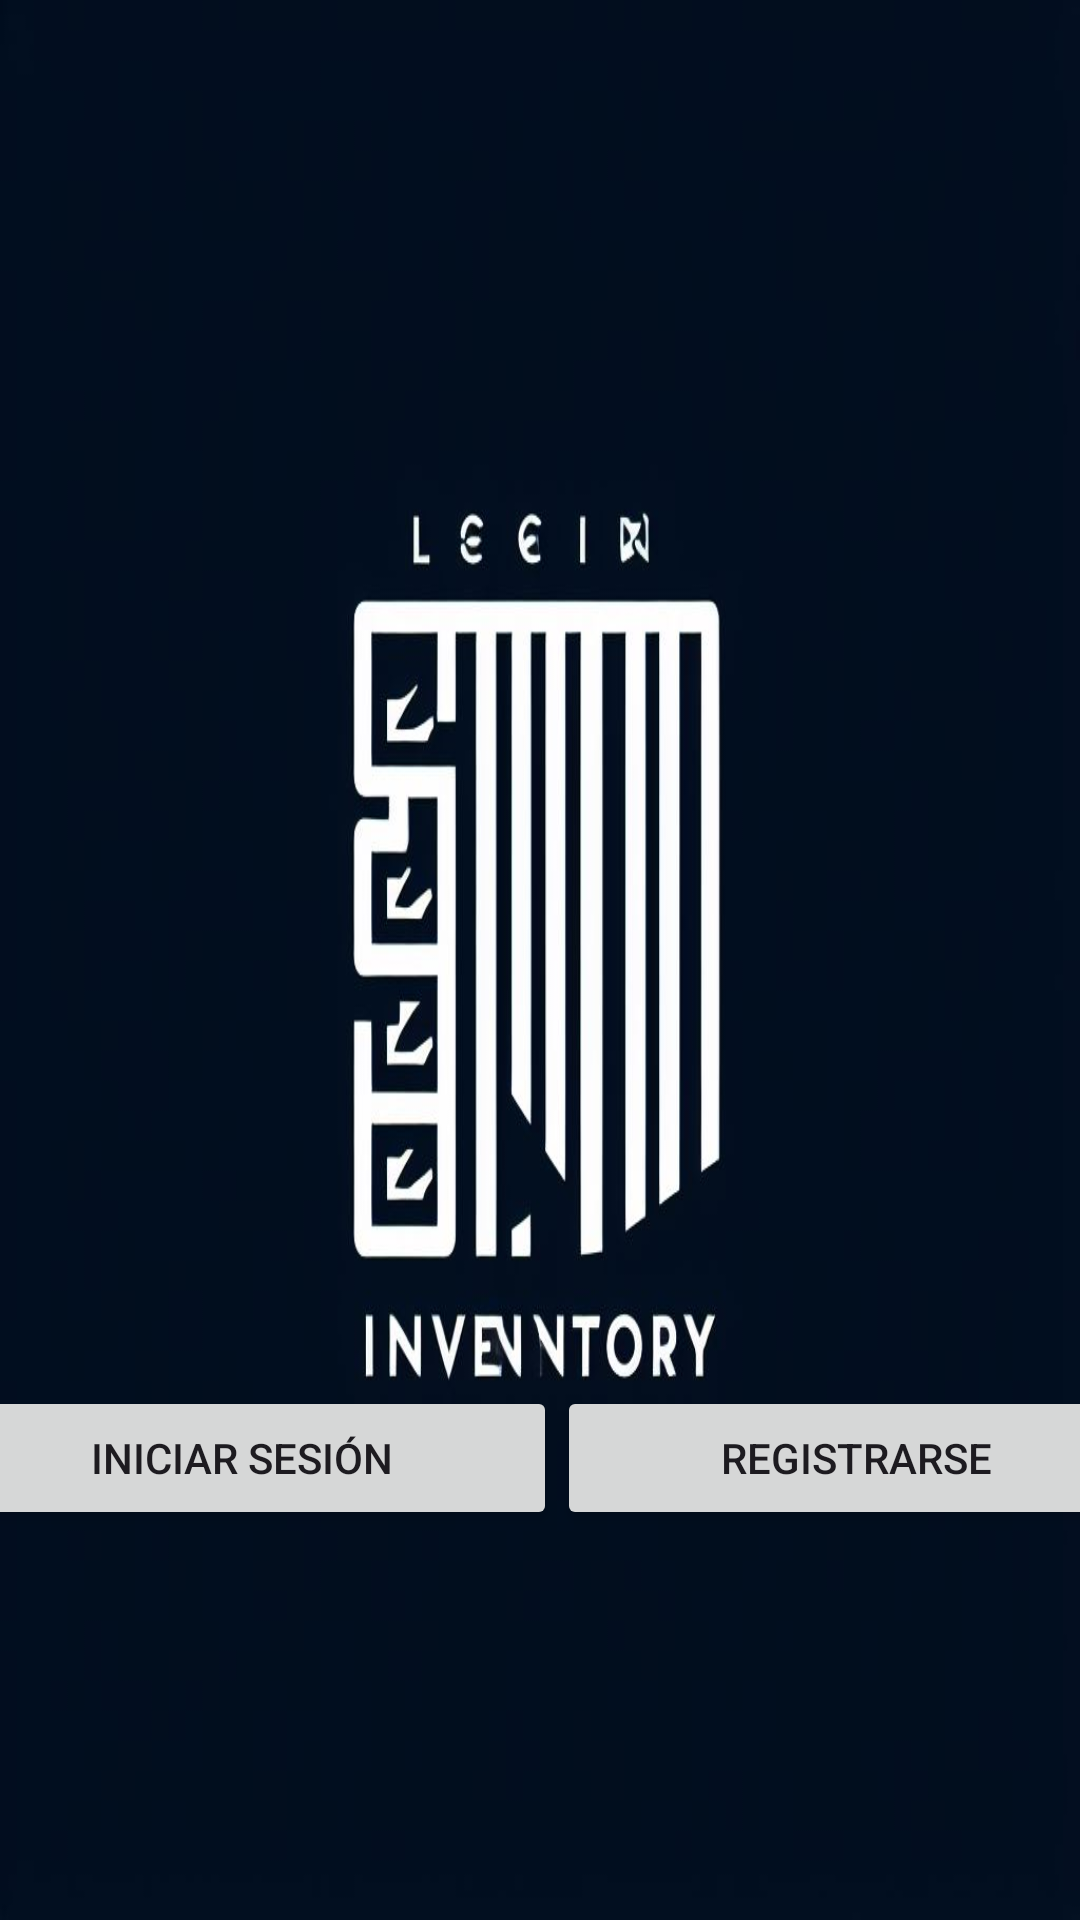

Produce the Android XML layout that renders to this screen, including the resource entries it uses.
<!-- AndroidManifest.xml: application theme Theme.Inventario -->
<!-- res/layout/activity_inicio.xml -->
<?xml version="1.0" encoding="utf-8"?>
<androidx.constraintlayout.widget.ConstraintLayout xmlns:android="http://schemas.android.com/apk/res/android"
    xmlns:app="http://schemas.android.com/apk/res-auto"
    xmlns:tools="http://schemas.android.com/tools"
    android:layout_width="match_parent"
    android:layout_height="match_parent"
    android:background="@drawable/logo_inventory"
    tools:context=".MainActivity">

    <LinearLayout
        android:id="@+id/linearLayout"
        android:layout_width="409dp"
        android:layout_height="178dp"
        android:layout_marginStart="2dp"
        android:layout_marginEnd="2dp"
        android:orientation="horizontal"
        app:layout_constraintBottom_toBottomOf="parent"
        app:layout_constraintEnd_toEndOf="parent"
        app:layout_constraintStart_toStartOf="parent"
        app:layout_constraintTop_toTopOf="parent"
        app:layout_constraintVertical_bias="1.0">
        <Button
            android:id="@+id/btn_inicio"
            android:layout_width="wrap_content"
            android:layout_height="wrap_content"
            android:layout_weight="1"
            android:onClick="Iniciar"
            android:text="Iniciar Sesión"/>
        <Button
            android:id="@+id/btn_registro"
            android:layout_width="wrap_content"
            android:layout_height="wrap_content"
            android:layout_weight="1"
            android:onClick="Registrar"
            android:text="Registrarse"/>

    </LinearLayout>
</androidx.constraintlayout.widget.ConstraintLayout>
<!-- resources referenced by this layout -->
<resources>
  <!-- drawable logo_inventory: jpeg bitmap (drawable, 54707 bytes) -->
  <style name="Theme.Inventario" parent="Base.Theme.Inventario" />
  <style name="Base.Theme.Inventario" parent="Theme.Material3.DayNight.NoActionBar">
          
          
          <item name="colorPrimary">@color/lavanda</item>
          <item name="colorPrimaryVariant">@color/lavanda</item>
          <item name="colorOnPrimary">@color/white</item>
  
          <item name="colorSecondary">@color/teal_200</item>
          <item name="colorSecondaryVariant">@color/teal_700</item>
          <item name="colorOnSecondary">@color/black</item>
  
          <item name="android:statusBarColor">?attr/colorPrimaryVariant</item>
      </style>
  <color name="lavanda">#8692F7</color>
  <color name="white">#FFFFFFFF</color>
  <color name="teal_200">#FF03DAC5</color>
  <color name="teal_700">#FF018786</color>
  <color name="black">#FF000000</color>
</resources>
